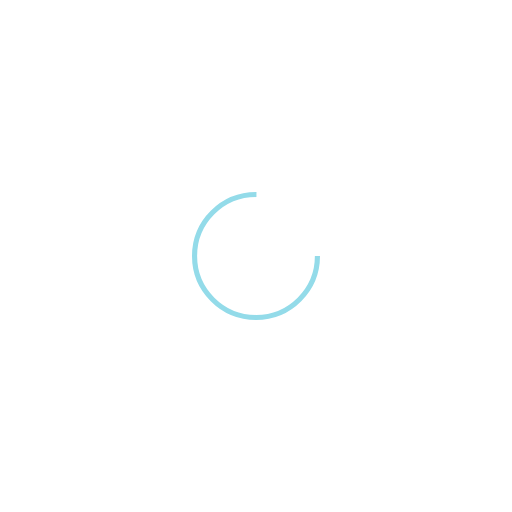
t = 0.00 s
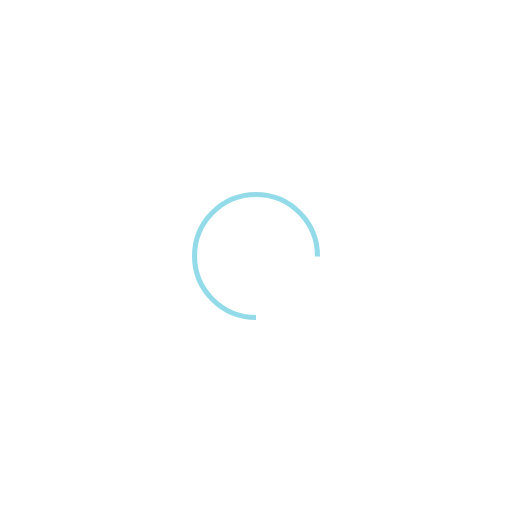
t = 0.25 s
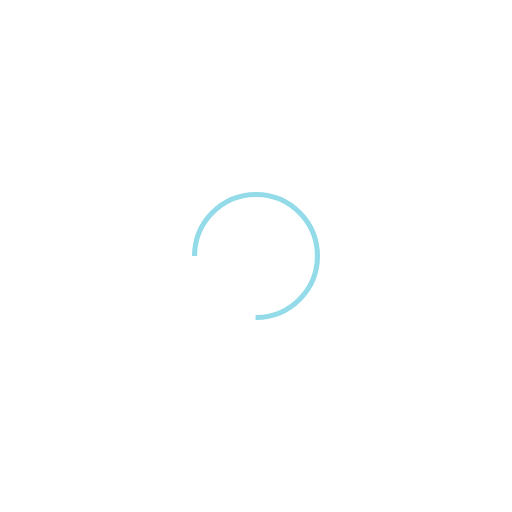
t = 0.50 s
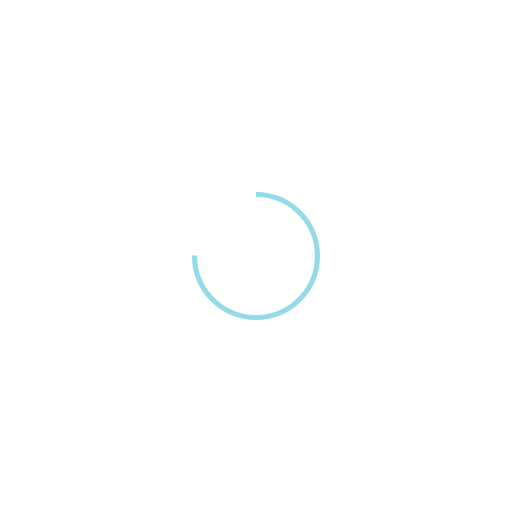
t = 0.75 s

The animated SVG that drew these frames (rendered in a browser with its animation timeline set to each time). Animation: 1 SMIL element (animateTransform=1); one cycle of 1.00 s, repeats indefinitely.

<?xml version="1.0" encoding="utf-8"?>
<svg xmlns="http://www.w3.org/2000/svg" xmlns:xlink="http://www.w3.org/1999/xlink" style="margin: auto; background: none; display: block; shape-rendering: auto;" width="200px" height="200px" viewBox="0 0 100 100" preserveAspectRatio="xMidYMid">
<circle cx="50" cy="50" fill="none" stroke="#93dbe9" stroke-width="1" r="12" stroke-dasharray="56.548667764616276 20.84955592153876">
  <animateTransform attributeName="transform" type="rotate" repeatCount="indefinite" dur="1s" values="0 50 50;360 50 50" keyTimes="0;1"></animateTransform>
</circle>
<!-- [ldio] generated by https://loading.io/ --></svg>
